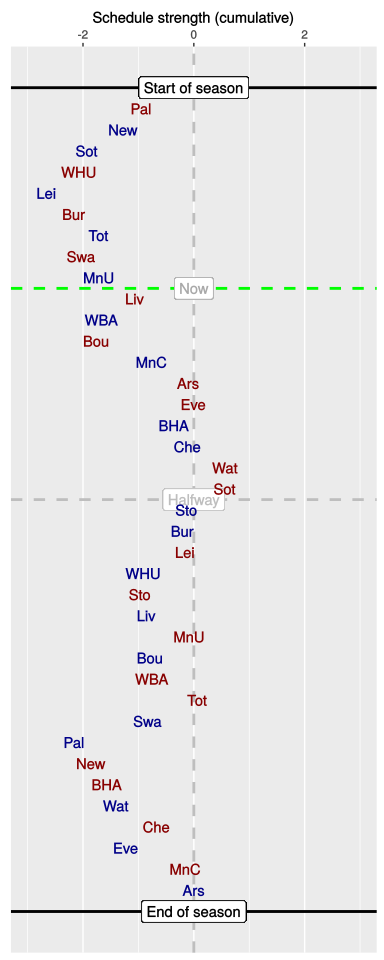

The table this chart was drawn from, first rows:
, HA, vs, played, sched, cumulative
1, A, Pal, 1, -0.95, -0.95
2, H, New, 1, -0.33, -1.28
3, H, Sot, 1, -0.65, -1.93
4, A, WHU, 1, -0.13, -2.07
5, H, Lei, 1, -0.6, -2.66
6, A, Bur, 1, 0.51, -2.16
7, H, Tot, 1, 0.43, -1.72
8, A, Swa, 1, -0.31, -2.03
9, H, MnU, 1, 0.33, -1.71
10, A, Liv, 0, 0.64, -1.06
11, H, WBA, 0, -0.61, -1.67
12, A, Bou, 0, -0.08, -1.76
13, H, MnC, 0, 1, -0.76
14, A, Ars, 0, 0.66, -0.1
15, A, Eve, 0, 0.08, -0.01
16, H, BHA, 0, -0.35, -0.36
17, H, Che, 0, 0.25, -0.11
18, A, Wat, 0, 0.68, 0.57
19, A, Sot, 0, -0.01, 0.56
20, H, Sto, 0, -0.69, -0.13
21, H, Bur, 0, -0.07, -0.2
22, A, Lei, 0, 0.04, -0.16
23, H, WHU, 0, -0.76, -0.91
24, A, Sto, 0, -0.06, -0.97
25, H, Liv, 0, 0.12, -0.85
26, A, MnU, 0, 0.77, -0.08
27, H, Bou, 0, -0.71, -0.79
28, A, WBA, 0, 0.04, -0.76
29, A, Tot, 0, 0.82, 0.06
30, H, Swa, 0, -0.9, -0.83
31, H, Pal, 0, -1.33, -2.16
32, A, New, 0, 0.3, -1.86
33, A, BHA, 0, 0.29, -1.57
34, H, Wat, 0, 0.18, -1.4
35, A, Che, 0, 0.72, -0.67
36, H, Eve, 0, -0.56, -1.23
37, A, MnC, 0, 1.08, -0.15
38, H, Ars, 0, 0.15, 0
